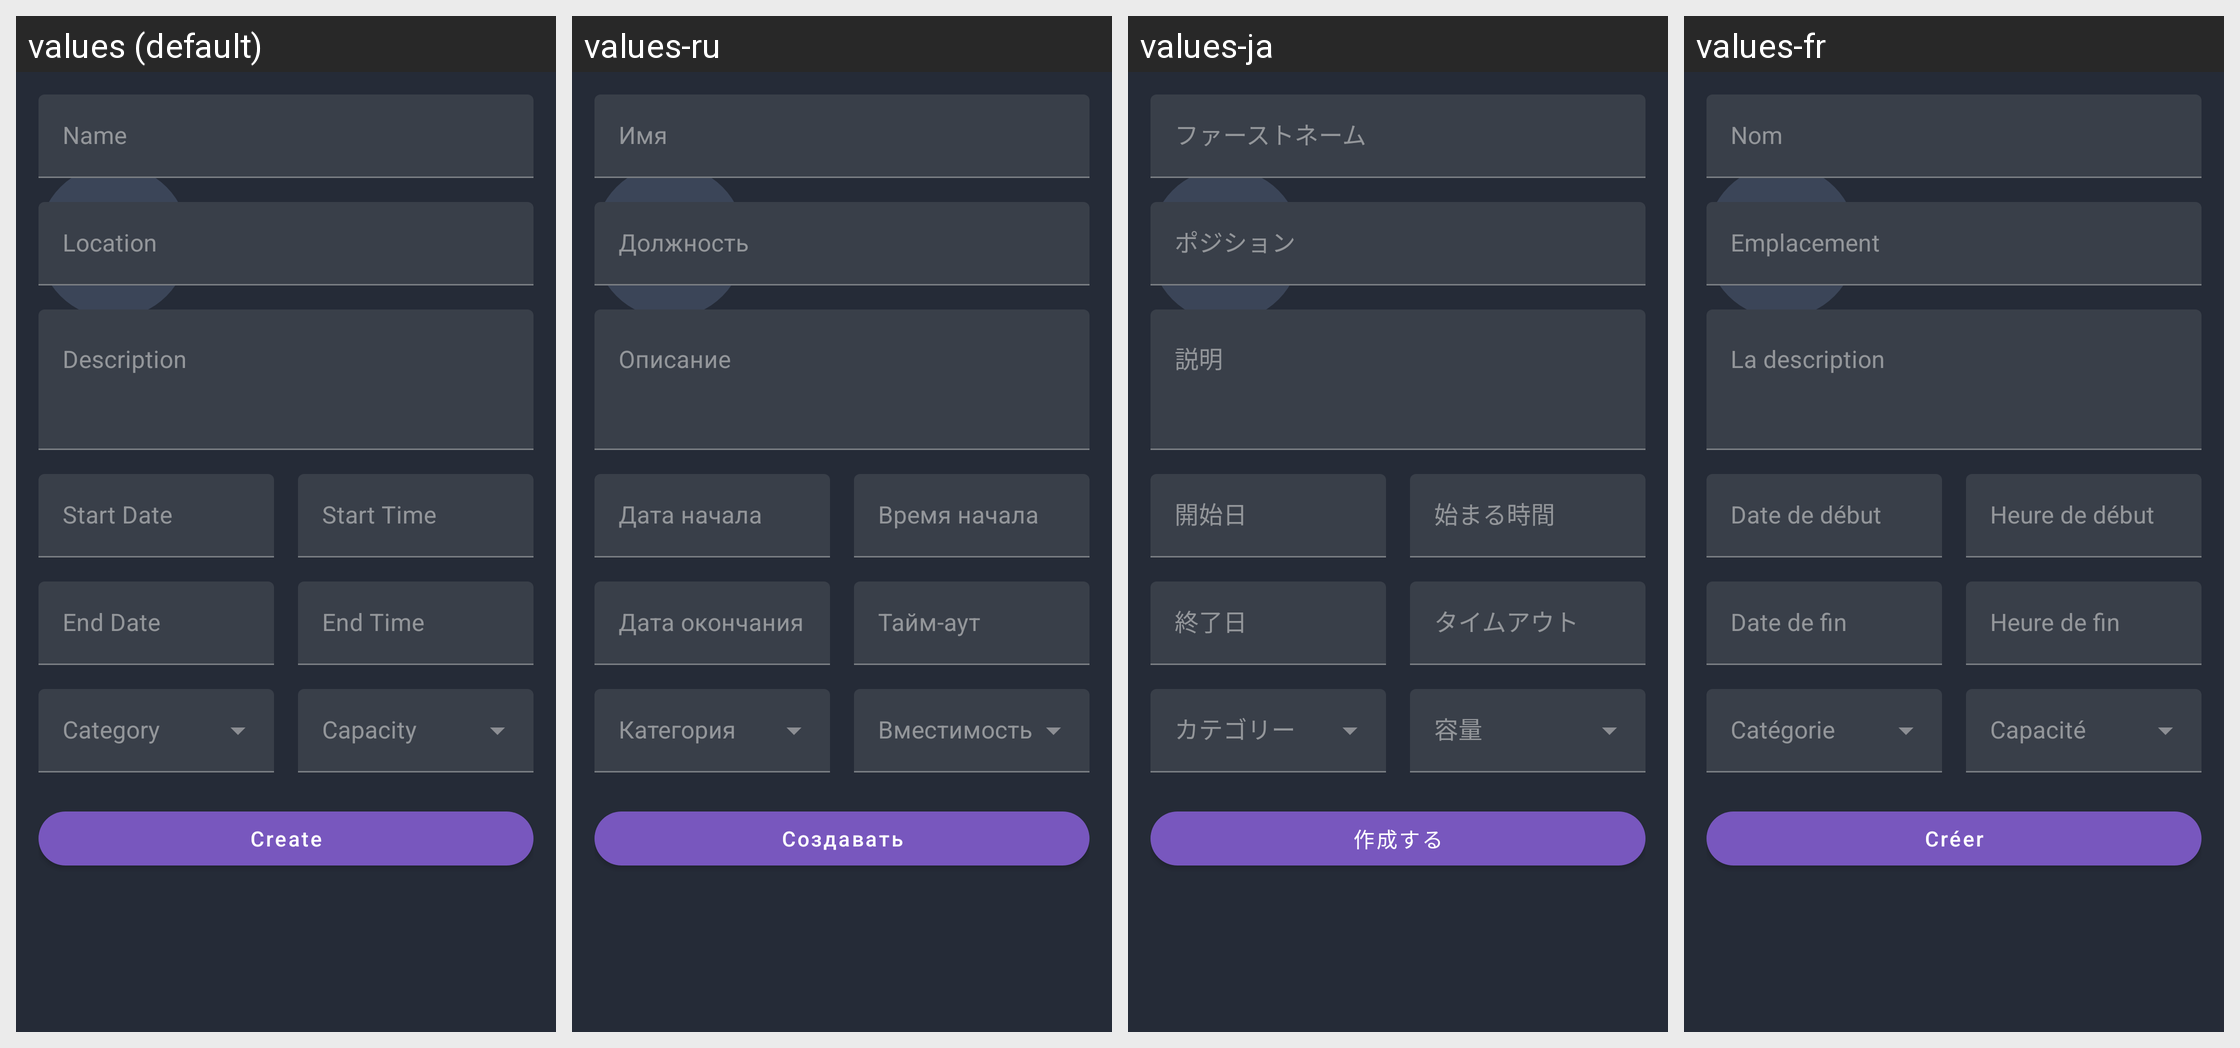

The Android screen above is rendered under several locales of the same app. Produce the string resources it draws, with the default and per-locale values.
Android screen res/layout/frame_create_event.xml rendered under 4 locales, left to right: values (default), values-ru, values-ja, values-fr. Device: Nexus 5 (rendered at 1080×1920; each locale shown at half size, 540×960, under a caption strip naming it); theme Theme.Eventme.
Other locales in the repository, not shown: values-ca, values-de, values-es, values-it, values-no.
Strings drawn on this screen, with the default value and each locale's value (text and hints the layout hard-codes, and strings that could not be matched under every locale, appear in the picture but are not listed):

createEvent_title
  values: Event Register
  values-ru: Журнал событий
  values-ja: イベントログ
  values-fr: Registre des événements

createEvent_name_label
  values: Name
  values-ru: Имя
  values-ja: ファーストネーム
  values-fr: Nom

createEvent_location_label
  values: Location
  values-ru: Должность
  values-ja: ポジション
  values-fr: Emplacement

createEvent_description_label
  values: Description
  values-ru: Описание
  values-ja: 説明
  values-fr: La description

createEvent_startDate_label
  values: Start Date
  values-ru: Дата начала
  values-ja: 開始日
  values-fr: Date de début

createEvent_startTime_label
  values: Start Time
  values-ru: Время начала
  values-ja: 始まる時間
  values-fr: Heure de début

createEvent_endDate_label
  values: End Date
  values-ru: Дата окончания
  values-ja: 終了日
  values-fr: Date de fin

createEvent_endTime_label
  values: End Time
  values-ru: Тайм-аут
  values-ja: タイムアウト
  values-fr: Heure de fin

createEvent_create_btn
  values: Create
  values-ru: Создавать
  values-ja: 作成する
  values-fr: Créer
